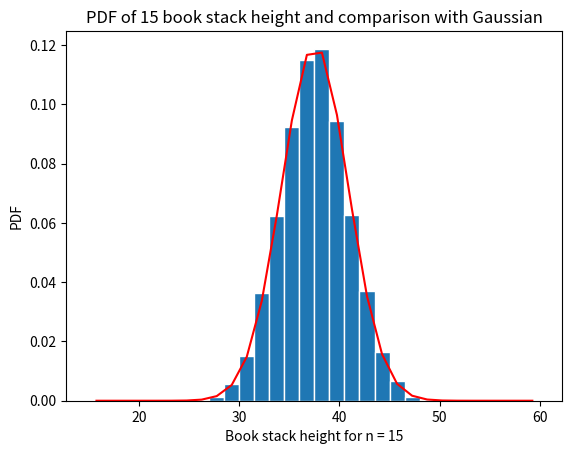

Recreate this plot in Python.
# [redacted]
# [redacted]
import numpy as np
import matplotlib.pyplot as plt

def centralLimitTheorem(a,b,n):
    X = [None] * 10000
    for i in range(0, 10000):
        w = np.random.uniform(a, b, n)
        X[i] = np.sum(w)

    mu_x = np.mean(X)
    sig_x = np.std(X)

    print('mean:', mu_x)
    print('std:', sig_x)

    # Create bins and histogram
    nbins = 30  # Number of bins
    edgecolor = 'w'  # Color separating bars in the bargraph
    bins = [float(x) for x in np.linspace(n * a, n * b, nbins + 1)]
    h1, bin_edges = np.histogram(X, bins, density=True)

    be1 = bin_edges[0:np.size(bin_edges) - 1]
    be2 = bin_edges[1:np.size(bin_edges)]
    b1 = (be1 + be2) / 2
    barwidth = b1[1] - b1[0]  # Width of bars in the bargraph
    plt.close('all')

    # PLOT THE BAR GRAPH
    fig1 = plt.figure(1)
    plt.bar(b1, h1, width=barwidth, edgecolor=edgecolor)
    label = 'Book stack height for n = %d' % n
    plt.title('PDF of %d book stack height and comparison with Gaussian' % n)
    plt.xlabel(label)
    plt.ylabel('PDF')

    def gaussian(mu, sig, z):
        f = np.exp(-(z - mu_x) ** 2 / (2 * sig_x ** 2)) / (sig_x * np.sqrt(2 * np.pi))
        return f

    f = gaussian(mu_x * n, sig_x * np.sqrt(n), b1)
    plt.plot(b1, f, 'r')
    plt.show()


centralLimitTheorem(1.0, 4.0, 1)
centralLimitTheorem(1.0, 4.0, 5)
centralLimitTheorem(1.0, 4.0, 15)
